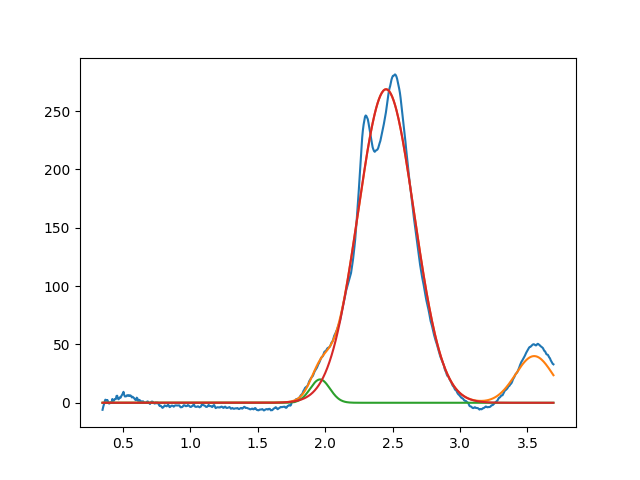

Data behind this chart, as committed beside it:
1.962272612315798304e+00, 2.000000000000000355e+01, 1.724443358487002254e-01, 9.999999999999998890e-01
2.451599767944612207e+00, 2.686330896743835410e+02, 4.893219192436928933e-01, 9.999999999999998890e-01
3.549999999999999378e+00, 3.999999999999999289e+01, 3.275400912908873474e-01, 9.999999999999998890e-01
